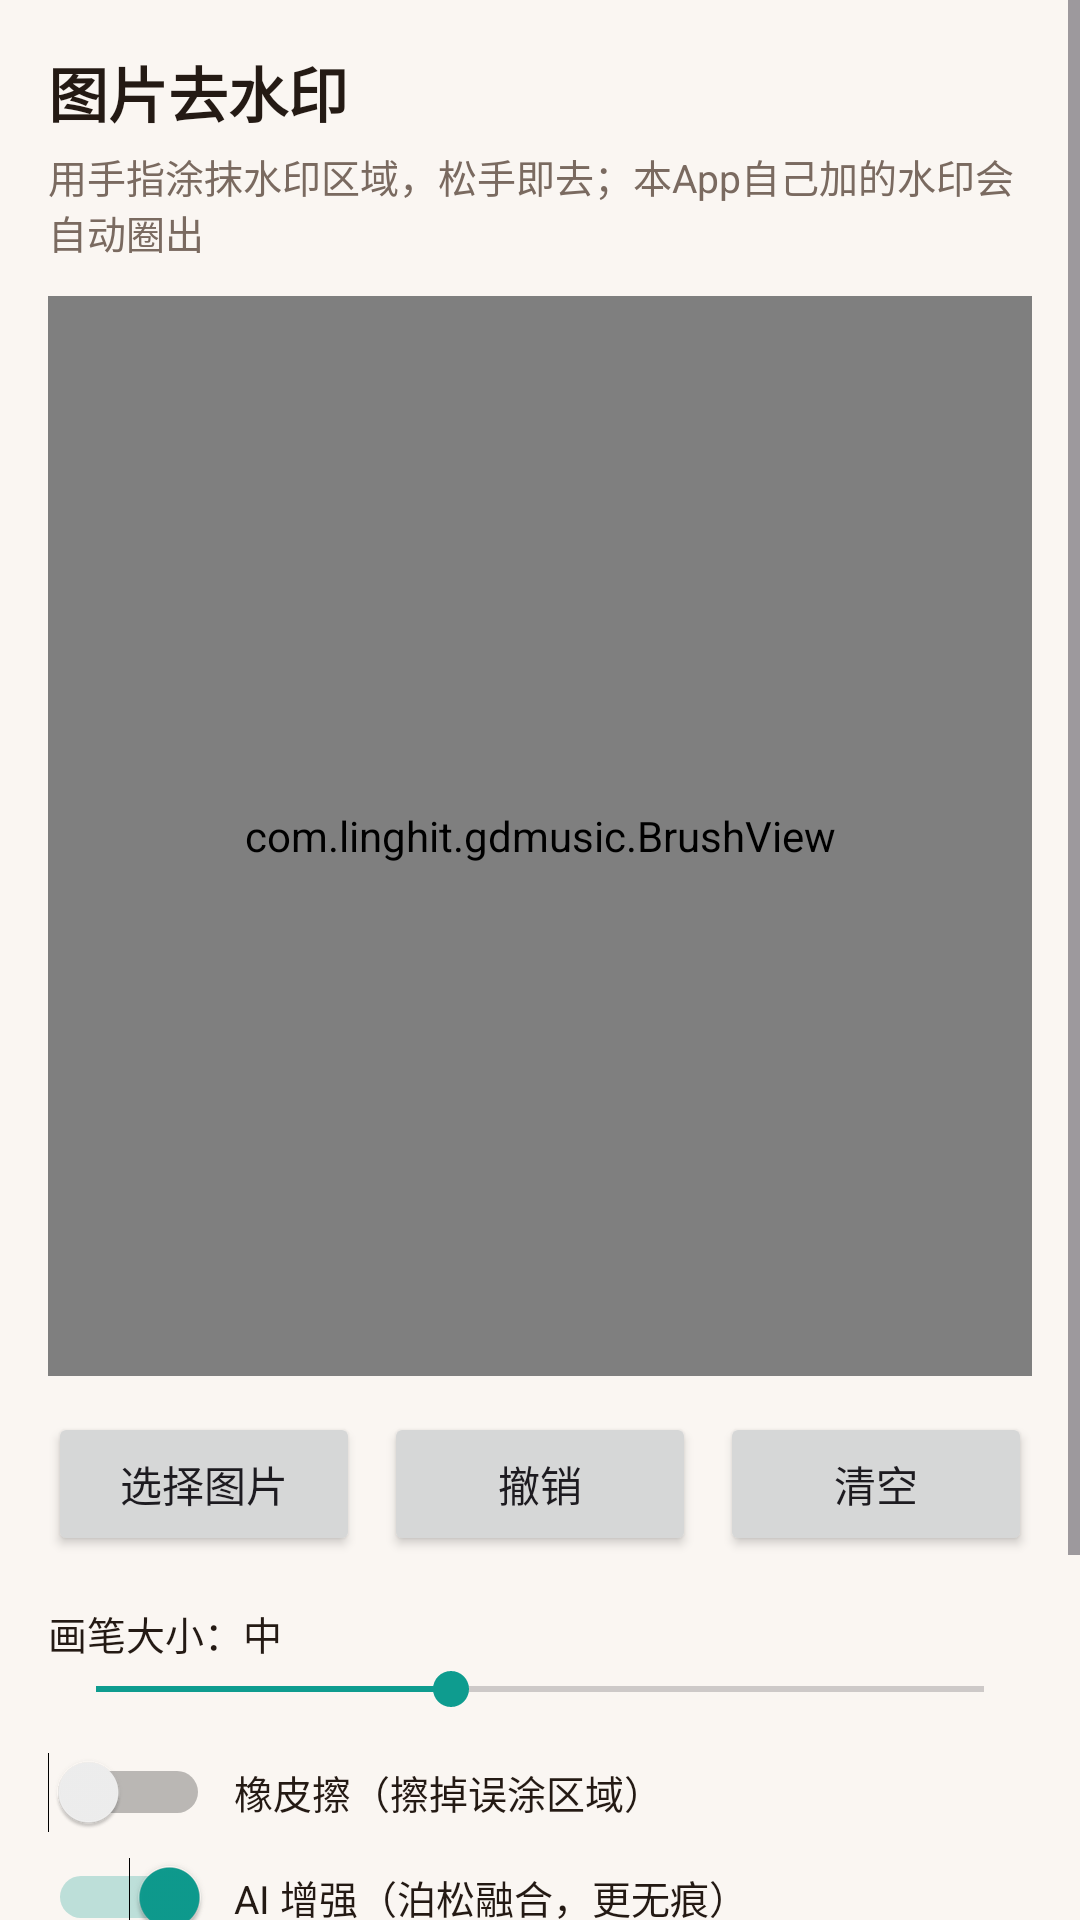

This screen was rendered from an Android layout file. Write that file and the resources it references.
<!-- AndroidManifest.xml: application theme AppTheme -->
<!-- res/layout/activity_remove_watermark.xml -->
<?xml version="1.0" encoding="utf-8"?>
<ScrollView xmlns:android="http://schemas.android.com/apk/res/android"
    android:layout_width="match_parent"
    android:layout_height="match_parent"
    android:background="@color/background">

    <LinearLayout
        android:layout_width="match_parent"
        android:layout_height="wrap_content"
        android:orientation="vertical"
        android:padding="16dp">

        <TextView
            android:layout_width="match_parent"
            android:layout_height="wrap_content"
            android:text="图片去水印"
            android:textSize="20sp"
            android:textStyle="bold"
            android:textColor="@color/on_surface"
            android:paddingBottom="4dp" />

        <TextView
            android:layout_width="match_parent"
            android:layout_height="wrap_content"
            android:text="用手指涂抹水印区域，松手即去；本App自己加的水印会自动圈出"
            android:textSize="13sp"
            android:textColor="@color/on_surface_variant"
            android:paddingBottom="12dp" />

        <com.linghit.gdmusic.BrushView
            android:id="@+id/brushView"
            android:layout_width="match_parent"
            android:layout_height="360dp"
            android:background="@color/surface_variant" />

        <LinearLayout
            android:layout_width="match_parent"
            android:layout_height="wrap_content"
            android:orientation="horizontal"
            android:layout_marginTop="12dp">

            <Button
                android:id="@+id/pickBtn"
                android:layout_width="0dp"
                android:layout_height="wrap_content"
                android:layout_weight="1"
                android:text="选择图片" />

            <Button
                android:id="@+id/undoBtn"
                android:layout_width="0dp"
                android:layout_height="wrap_content"
                android:layout_weight="1"
                android:text="撤销"
                android:layout_marginStart="8dp" />

            <Button
                android:id="@+id/clearBtn"
                android:layout_width="0dp"
                android:layout_height="wrap_content"
                android:layout_weight="1"
                android:text="清空"
                android:layout_marginStart="8dp" />
        </LinearLayout>

        <TextView
            android:id="@+id/sizeVal"
            android:layout_width="match_parent"
            android:layout_height="wrap_content"
            android:text="画笔大小：中"
            android:textSize="13sp"
            android:textColor="@color/on_surface"
            android:layout_marginTop="16dp" />

        <SeekBar
            android:id="@+id/sizeBar"
            android:layout_width="match_parent"
            android:layout_height="wrap_content"
            android:max="100"
            android:progress="40" />

        <LinearLayout
            android:layout_width="match_parent"
            android:layout_height="wrap_content"
            android:orientation="horizontal"
            android:gravity="center_vertical"
            android:layout_marginTop="12dp">

            <Switch
                android:id="@+id/eraserSwitch"
                android:layout_width="wrap_content"
                android:layout_height="wrap_content" />

            <TextView
                android:layout_width="wrap_content"
                android:layout_height="wrap_content"
                android:text="橡皮擦（擦掉误涂区域）"
                android:textSize="13sp"
                android:textColor="@color/on_surface"
                android:layout_marginStart="8dp" />
        </LinearLayout>

        <LinearLayout
            android:layout_width="match_parent"
            android:layout_height="wrap_content"
            android:orientation="horizontal"
            android:gravity="center_vertical"
            android:layout_marginTop="8dp">

            <Switch
                android:id="@+id/poissonSwitch"
                android:layout_width="wrap_content"
                android:layout_height="wrap_content"
                android:checked="true" />

            <TextView
                android:layout_width="wrap_content"
                android:layout_height="wrap_content"
                android:text="AI 增强（泊松融合，更无痕）"
                android:textSize="13sp"
                android:textColor="@color/on_surface"
                android:layout_marginStart="8dp" />
        </LinearLayout>

        <Button
            android:id="@+id/removeBtn"
            android:layout_width="match_parent"
            android:layout_height="wrap_content"
            android:text="去除水印"
            android:layout_marginTop="16dp"
            android:enabled="false" />

        <LinearLayout
            android:layout_width="match_parent"
            android:layout_height="wrap_content"
            android:orientation="horizontal"
            android:layout_marginTop="16dp">

            <Button
                android:id="@+id/saveBtn"
                android:layout_width="0dp"
                android:layout_height="wrap_content"
                android:layout_weight="1"
                android:text="保存到相册"
                android:enabled="false" />

            <Button
                android:id="@+id/shareBtn"
                android:layout_width="0dp"
                android:layout_height="wrap_content"
                android:layout_weight="1"
                android:text="分享"
                android:layout_marginStart="12dp"
                android:enabled="false" />
        </LinearLayout>
    </LinearLayout>
</ScrollView>
<!-- resources referenced by this layout -->
<resources>
  <color name="background">#FAF6F2</color>
  <color name="on_surface">#241A14</color>
  <color name="on_surface_variant">#7A6A60</color>
  <color name="surface_variant">#F0E9E3</color>
  <style name="AppTheme" parent="Theme.Material3.DayNight.NoActionBar">
          <item name="colorPrimary">#0E9C8F</item>
          <item name="colorPrimaryDark">#00796B</item>
          <item name="colorAccent">#0E9C8F</item>
          <item name="android:colorBackground">@color/background</item>
          <item name="colorSurface">@color/surface</item>
          <item name="colorOnSurface">@color/on_surface</item>
          <item name="colorOnSurfaceVariant">@color/on_surface_variant</item>
          <item name="android:windowLightStatusBar">true</item>
          <item name="android:statusBarColor">@color/background</item>
          <item name="android:navigationBarColor">@color/background</item>
          <item name="android:fontFamily">sans-serif</item>
          
          <item name="gdTextPrimary">#FFFFFFFF</item>
          <item name="gdTextSecondary">#B8FFFFFF</item>
          <item name="gdTextHint">#99FFFFFF</item>
          <item name="gdIconTint">#FFFFFFFF</item>
          <item name="gdPlayerBarBg">#1F2B3641</item>
          <item name="gdAccent">#FF46525E</item>
          
          <item name="android:windowBackground">@drawable/bg_splash_window</item>
      </style>
  <color name="surface">#FFFFFF</color>
  <!-- drawable bg_splash_window (drawable) -->
  <?xml version="1.0" encoding="utf-8"?>
  <layer-list xmlns:android="http://schemas.android.com/apk/res/android">
      <item android:drawable="@color/background"/>
  </layer-list>
</resources>
